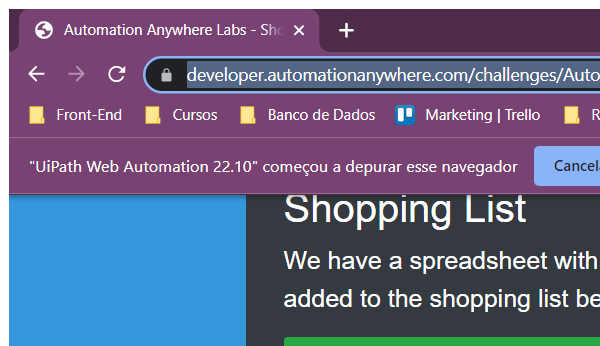
Task: Add grocery items to the list and submit a new order
Workflow: Process

Step 1: Attach Browser : Chrome in window 'Automation Anywhere Labs - Shopping List' (chrome.exe)

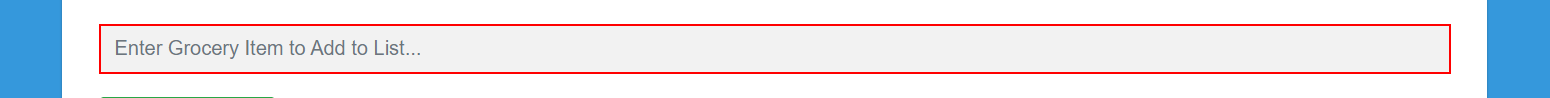
Step 2: type "[in_TransactionItem.SpecificContent("Favorite Food").ToString]" into the text box

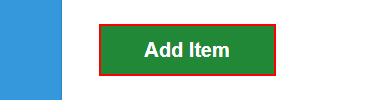
Step 3: click on the button
